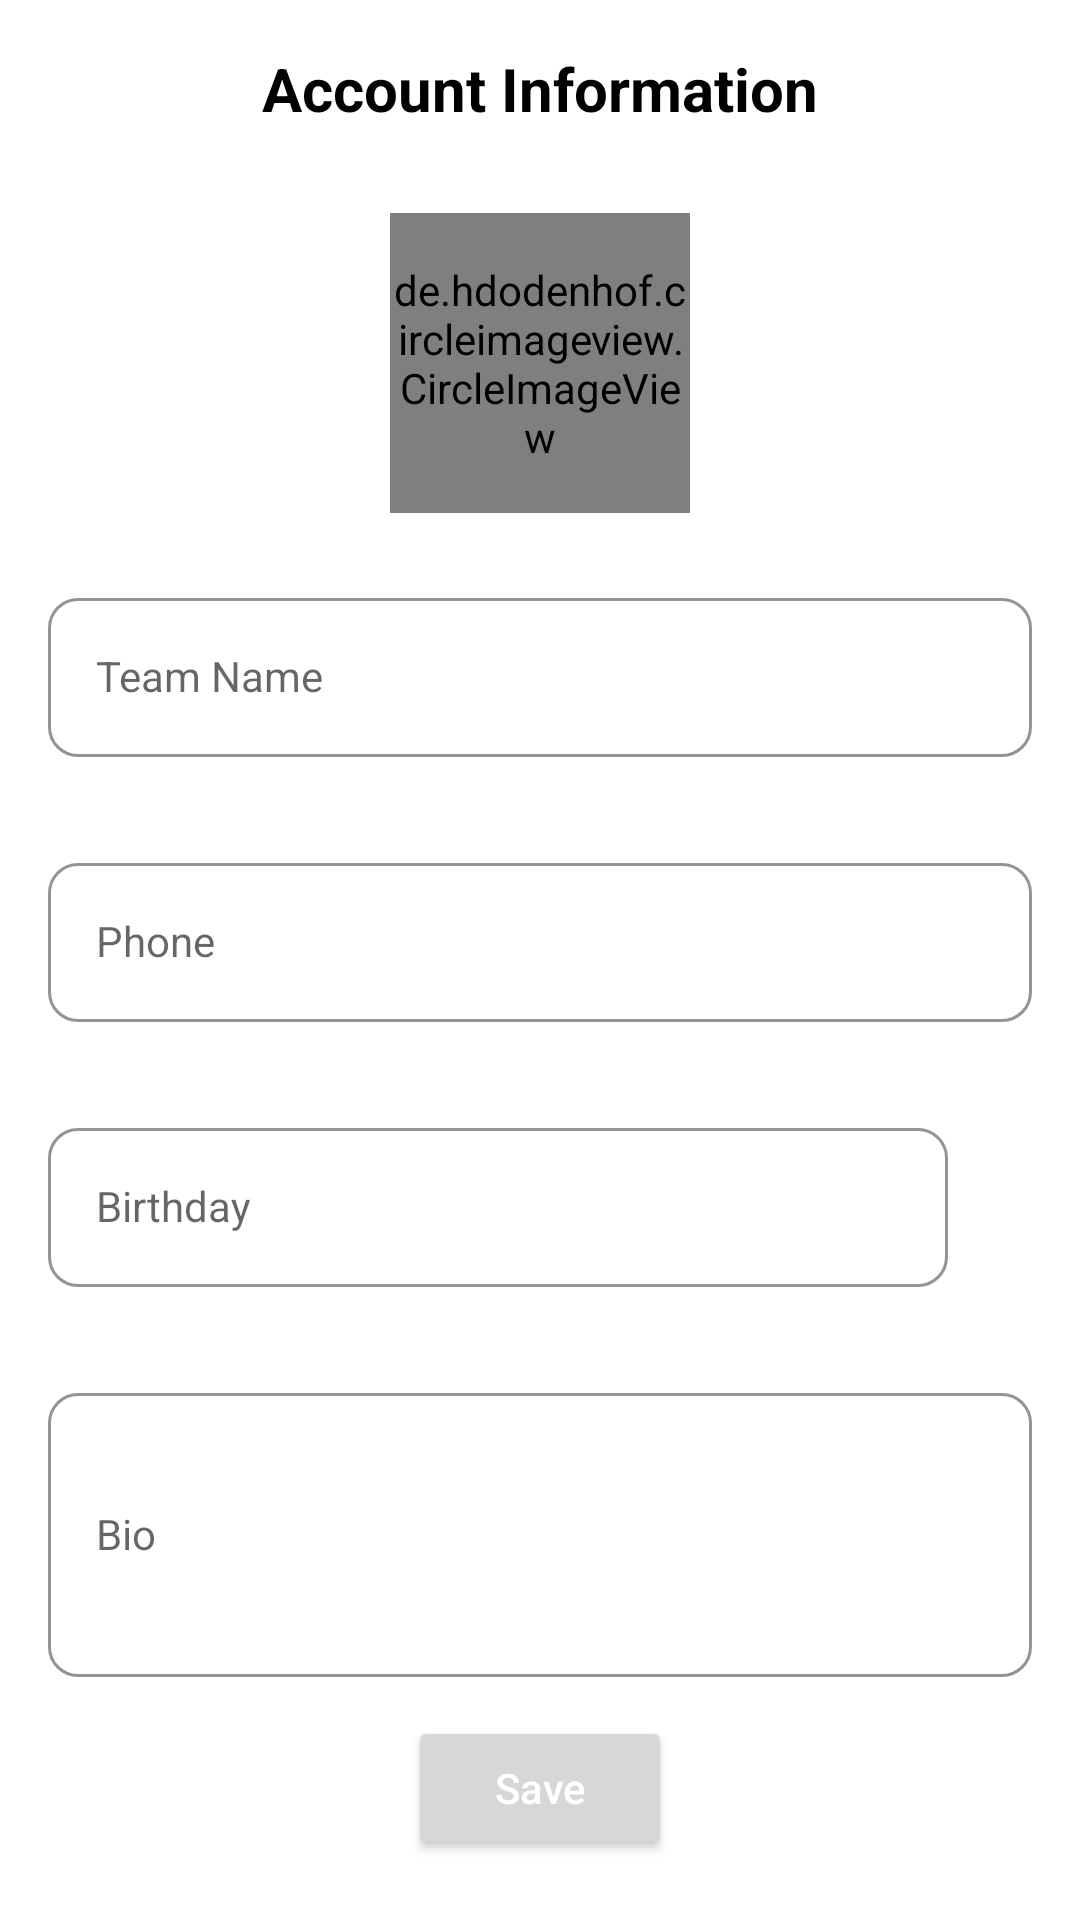

Reconstruct the res/layout file that produces this screen, plus the resources it refers to.
<!-- AndroidManifest.xml: application theme Theme.MatchBall -->
<!-- res/layout/activity_user_info.xml -->
<?xml version="1.0" encoding="utf-8"?>
<RelativeLayout
    xmlns:android="http://schemas.android.com/apk/res/android"
    xmlns:app="http://schemas.android.com/apk/res-auto"
    xmlns:tools="http://schemas.android.com/tools"
    android:layout_width="match_parent"
    android:layout_height="match_parent"
    tools:context=".usersetting.userinfo.UserInfoActivity">

    <RelativeLayout
        android:id="@+id/user_account_title"
        android:layout_width="match_parent"
        android:layout_height="wrap_content"
        android:padding="16dp"
        >

        <ImageView
            android:id="@+id/back"
            android:layout_width="wrap_content"
            android:layout_height="wrap_content"
            android:src="@drawable/ic_baseline_arrow_back_24_black"
            android:layout_centerVertical="true"/>

        <TextView
            android:layout_width="match_parent"
            android:layout_height="wrap_content"
            android:layout_gravity="center_vertical"
            android:gravity="center"
            android:text="@string/account_information"
            android:textColor="@color/black"
            android:textSize="20sp"
            android:textStyle="bold" />
    </RelativeLayout>

    <de.hdodenhof.circleimageview.CircleImageView
        android:id="@+id/avatar"
        android:layout_width="100dp"
        android:layout_height="100dp"
        android:layout_below="@+id/user_account_title"
        android:layout_centerHorizontal="true"
        android:layout_marginTop="12dp"
        android:src="@drawable/blank_image" />


    <RelativeLayout
        android:layout_width="match_parent"
        android:layout_height="wrap_content"
        android:layout_below="@+id/avatar"
        android:layout_centerHorizontal="true"
        android:layout_marginTop="8dp">

        <com.google.android.material.textfield.TextInputLayout
            android:id="@+id/team_name_layout"
            style="@style/LoginTextInputOuterFieldStyle"
            android:layout_width="match_parent"
            android:layout_height="wrap_content"
            android:layout_centerHorizontal="true"
            android:layout_marginHorizontal="16dp"
            app:boxCornerRadiusBottomEnd="10dp"
            app:boxCornerRadiusBottomStart="10dp"
            app:boxCornerRadiusTopEnd="10dp"
            app:boxCornerRadiusTopStart="10dp"
            app:boxStrokeColor="@color/yellow"
            app:helperText=""
            app:helperTextTextColor="@android:color/holo_red_light"
            app:hintTextColor="@color/yellow">

            <com.google.android.material.textfield.TextInputEditText
                android:id="@+id/team_name_et"
                style="@style/LoginTextInputInnerFieldStyle"
                android:layout_width="match_parent"
                android:layout_height="wrap_content"
                android:hint="@string/hint_team_name"
                android:inputType="textEmailAddress" />
        </com.google.android.material.textfield.TextInputLayout>

        <com.google.android.material.textfield.TextInputLayout
            android:id="@+id/team_phone_layout"
            style="@style/LoginTextInputOuterFieldStyle"
            android:layout_width="match_parent"
            android:layout_height="wrap_content"
            android:layout_below="@+id/team_name_layout"
            android:layout_centerHorizontal="true"
            android:layout_marginHorizontal="16dp"
            app:boxCornerRadiusBottomEnd="10dp"
            app:boxCornerRadiusBottomStart="10dp"
            app:boxCornerRadiusTopEnd="10dp"
            app:boxCornerRadiusTopStart="10dp"
            app:boxStrokeColor="@color/yellow"
            app:helperText=""
            app:helperTextTextColor="@android:color/holo_red_light"
            app:hintTextColor="@color/yellow">

            <com.google.android.material.textfield.TextInputEditText
                android:id="@+id/team_phone_et"
                style="@style/LoginTextInputInnerFieldStyle"
                android:layout_width="match_parent"
                android:layout_height="wrap_content"
                android:hint="@string/hint_phone"
                android:inputType="textEmailAddress" />
        </com.google.android.material.textfield.TextInputLayout>

        <RelativeLayout
            android:id="@+id/team_birthday_layout"
            android:layout_width="match_parent"
            android:layout_height="wrap_content"
            android:layout_below="@+id/team_phone_layout">

            <com.google.android.material.textfield.TextInputLayout
                android:id="@+id/birthday_layout"
                style="@style/LoginTextInputOuterFieldStyle"
                android:layout_width="300dp"
                android:layout_height="wrap_content"
                android:layout_marginHorizontal="16dp"
                app:boxCornerRadiusBottomEnd="10dp"
                app:boxCornerRadiusBottomStart="10dp"
                app:boxCornerRadiusTopEnd="10dp"
                app:boxCornerRadiusTopStart="10dp"
                app:boxStrokeColor="@color/yellow"
                app:helperText=""
                app:helperTextTextColor="@android:color/holo_red_light"
                app:hintTextColor="@color/yellow">

                <com.google.android.material.textfield.TextInputEditText
                    android:id="@+id/team_birthday_et"
                    style="@style/LoginTextInputInnerFieldStyle"
                    android:layout_width="match_parent"
                    android:layout_height="wrap_content"
                    android:hint="@string/hint_birthday"
                    android:inputType="textEmailAddress" />
            </com.google.android.material.textfield.TextInputLayout>

            <ImageView
                android:id="@+id/birthday_select"
                android:layout_width="wrap_content"
                android:layout_height="wrap_content"
                android:layout_centerVertical="true"
                android:layout_marginStart="8dp"
                android:layout_toEndOf="@+id/birthday_layout"
                android:src="@drawable/ic_baseline_date_range_24" />

        </RelativeLayout>


        <com.google.android.material.textfield.TextInputLayout
            android:id="@+id/team_bio_layout"
            style="@style/LoginTextInputOuterFieldStyle"
            android:layout_width="match_parent"
            android:layout_height="100dp"
            android:layout_below="@+id/team_birthday_layout"
            android:layout_centerHorizontal="true"
            android:layout_marginHorizontal="16dp"
            app:boxCornerRadiusBottomEnd="10dp"
            app:boxCornerRadiusBottomStart="10dp"
            app:boxCornerRadiusTopEnd="10dp"
            app:boxCornerRadiusTopStart="10dp"
            app:boxStrokeColor="@color/yellow"
            app:helperText=""
            app:helperTextTextColor="@android:color/holo_red_light"
            app:hintTextColor="@color/yellow">

            <com.google.android.material.textfield.TextInputEditText
                android:id="@+id/team_bio_et"
                style="@style/LoginTextInputInnerFieldStyle"
                android:layout_width="match_parent"
                android:layout_height="match_parent"
                android:hint="@string/hint_bio"
                android:inputType="textEmailAddress" />
        </com.google.android.material.textfield.TextInputLayout>

    </RelativeLayout>

    <Button
        android:id="@+id/btnSave"
        style="@style/ButtonStyle"
        android:layout_alignParentBottom="true"
        android:layout_centerHorizontal="true"
        android:layout_marginBottom="20dp"
        android:text="@string/save" />

</RelativeLayout>
<!-- resources referenced by this layout -->
<resources>
  <color name="black">#FF000000</color>
  <color name="yellow">#FF4981</color>
  <string name="account_information">Account Information</string>
  <string name="hint_bio">Bio</string>
  <string name="hint_birthday">Birthday</string>
  <string name="hint_phone">Phone</string>
  <string name="hint_team_name">Team Name</string>
  <string name="save">Save</string>
  <style name="ButtonStyle" parent="">
          <item name="android:layout_width">wrap_content</item>
          <item name="android:layout_height">wrap_content</item>
          <item name="textAllCaps">false</item>
          <item name="android:textColor">@color/white</item>
          <item name="android:gravity">center</item>
      </style>
  <style name="LoginTextInputInnerFieldStyle" parent="Widget.MaterialComponents.TextInputLayout.OutlinedBox">
          <item name="android:layout_width">match_parent</item>
          <item name="android:layout_height">match_parent</item>
          <item name="android:textColor">@color/black</item>
          <item name="android:textColorHint">@color/black</item>
          <item name="android:maxLines">1</item>
          <item name="android:textSize">14sp</item>
          <item name="android:singleLine">true</item>
      </style>
  <style name="LoginTextInputOuterFieldStyle" parent="Widget.MaterialComponents.TextInputLayout.OutlinedBox">
          <item name="android:layout_width">match_parent</item>
          <item name="android:layout_height">wrap_content</item>
          <item name="android:layout_marginTop">15dp</item>
          <item name="android:layout_marginBottom">15dp</item>
      </style>
  <style name="Theme.MatchBall" parent="Theme.MaterialComponents.DayNight.NoActionBar">
          
          <item name="colorPrimary">@color/yellow</item>
          <item name="colorPrimaryVariant">@color/yellow</item>
          <item name="colorOnPrimary">@color/yellow</item>
          
          <item name="colorSecondary">@color/teal_200</item>
          <item name="colorSecondaryVariant">@color/teal_700</item>
          <item name="colorOnSecondary">@color/black</item>
          
          <item name="android:statusBarColor" tools:targetApi="l">?attr/colorPrimaryVariant</item>
          
      </style>
  <color name="white">#FFFFFFFF</color>
  <color name="teal_200">#FF03DAC5</color>
  <color name="teal_700">#FF018786</color>
</resources>
